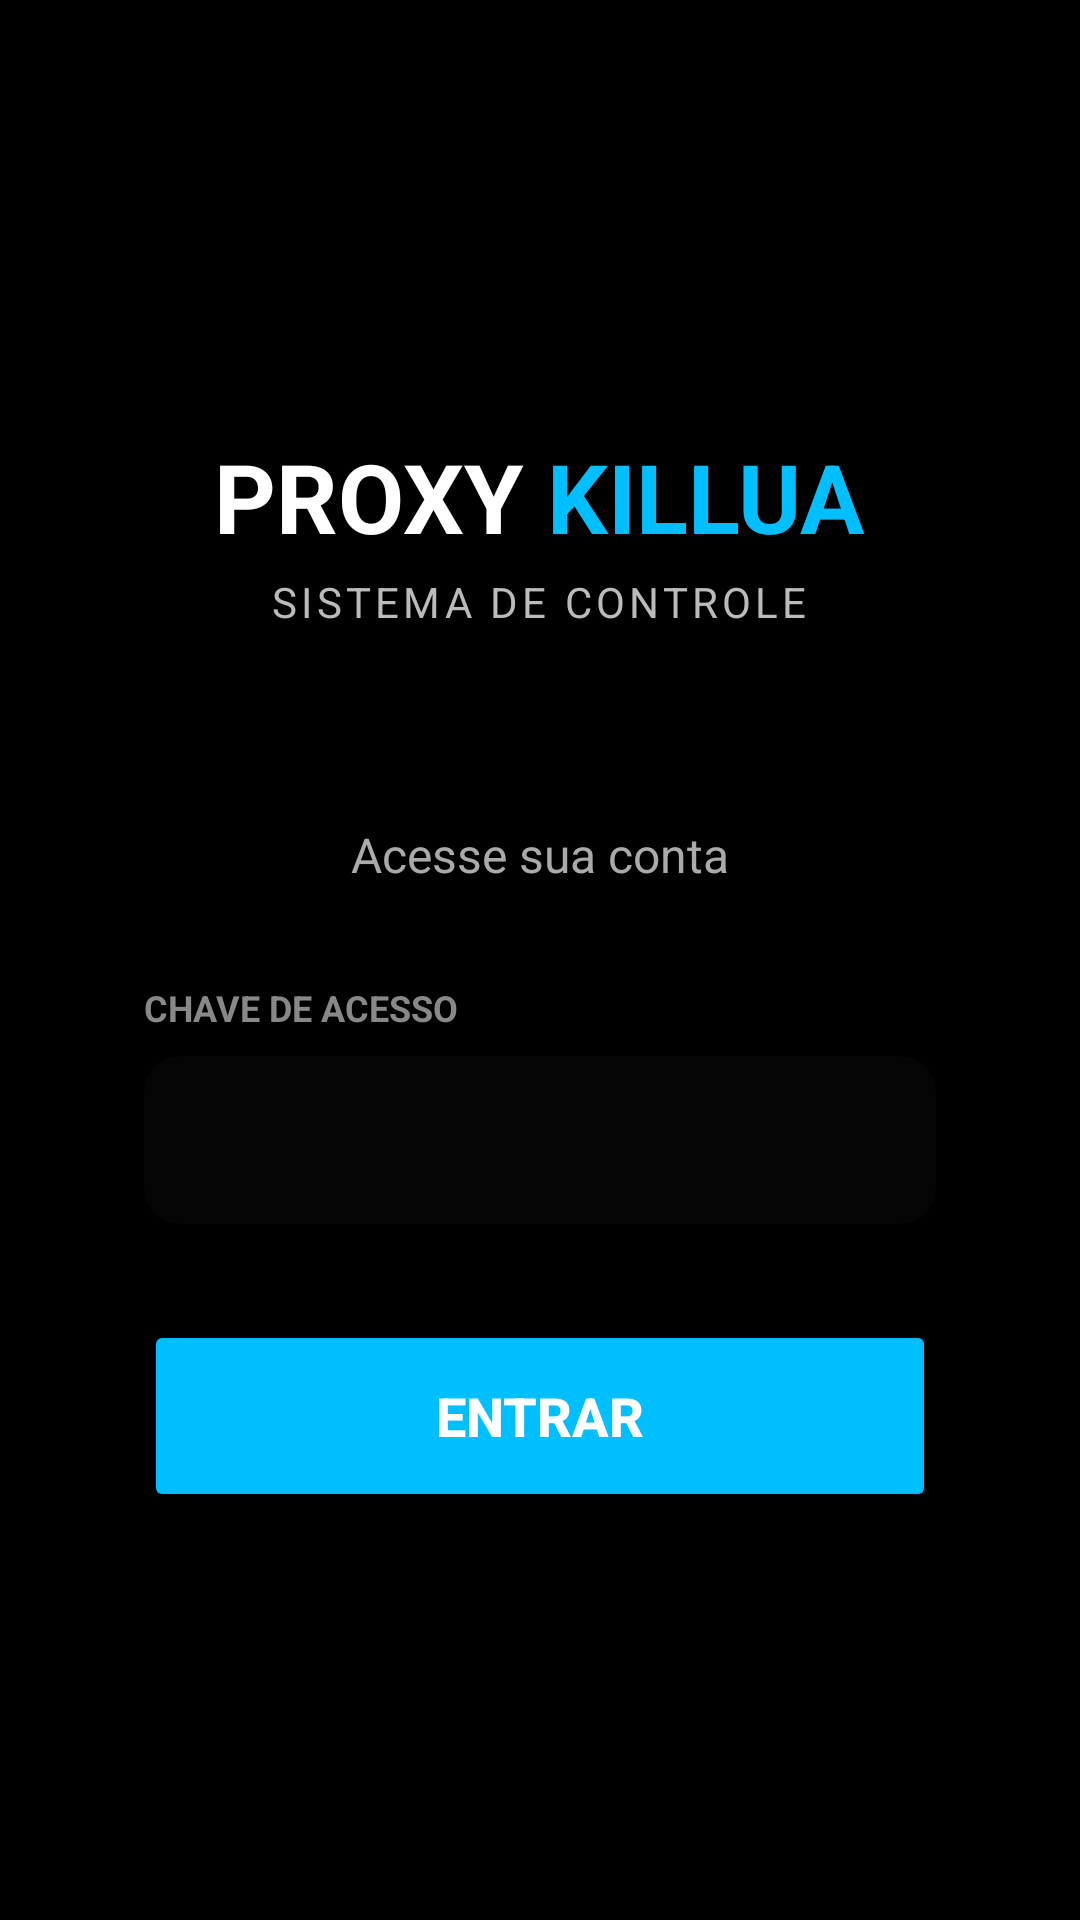

Write the Android layout XML for this screen, with the resource values it uses.
<!-- AndroidManifest.xml: application theme AppTheme -->
<!-- res/layout/activity_login.xml -->
<?xml version="1.0" encoding="utf-8"?>
<RelativeLayout xmlns:android="http://schemas.android.com/apk/res/android"
    android:layout_width="match_parent"
    android:layout_height="match_parent"
    android:background="#000000"
    android:padding="24dp">

    
    <LinearLayout
        android:id="@+id/header"
        android:layout_width="wrap_content"
        android:layout_height="wrap_content"
        android:layout_centerHorizontal="true"
        android:layout_marginTop="120dp"
        android:gravity="center"
        android:orientation="vertical">

        <LinearLayout
            android:layout_width="wrap_content"
            android:layout_height="wrap_content"
            android:orientation="horizontal">

            <TextView
                android:layout_width="wrap_content"
                android:layout_height="wrap_content"
                android:text="PROXY "
                android:textColor="#FFFFFF"
                android:textSize="32sp"
                android:textStyle="bold" />

            <TextView
                android:layout_width="wrap_content"
                android:layout_height="wrap_content"
                android:text="KILLUA"
                android:textColor="#00BFFF"
                android:textSize="32sp"
                android:textStyle="bold" />
        </LinearLayout>

        <TextView
            android:layout_width="wrap_content"
            android:layout_height="wrap_content"
            android:text="SISTEMA DE CONTROLE"
            android:textColor="#BBBBBB"
            android:textSize="14sp"
            android:letterSpacing="0.1"
            android:layout_marginTop="4dp"/>
    </LinearLayout>

    
    <LinearLayout
        android:layout_width="match_parent"
        android:layout_height="wrap_content"
        android:layout_below="@id/header"
        android:layout_marginTop="40dp"
        android:background="@drawable/bg_login_card"
        android:orientation="vertical"
        android:padding="24dp">

        <TextView
            android:layout_width="wrap_content"
            android:layout_height="wrap_content"
            android:layout_gravity="center_horizontal"
            android:text="Acesse sua conta"
            android:textColor="#AAAAAA"
            android:textSize="16sp"
            android:layout_marginBottom="32dp"/>

        <TextView
            android:layout_width="wrap_content"
            android:layout_height="wrap_content"
            android:text="CHAVE DE ACESSO"
            android:textColor="#888888"
            android:textSize="12sp"
            android:textStyle="bold"
            android:layout_marginBottom="8dp"/>

        <EditText
            android:id="@+id/etAccessKey"
            android:layout_width="match_parent"
            android:layout_height="56dp"
            android:background="@drawable/bg_input_field"
            android:inputType="textPassword"
            android:paddingHorizontal="16dp"
            android:textColor="#FFFFFF"
            android:layout_marginBottom="32dp"/>

        <Button
            android:id="@+id/btnLogin"
            android:layout_width="match_parent"
            android:layout_height="64dp"
            android:backgroundTint="#00BFFF"
            android:text="ENTRAR"
            android:textColor="#FFFFFF"
            android:textSize="18sp"
            android:textStyle="bold"
            android:stateListAnimator="@null"/>
    </LinearLayout>

</RelativeLayout>
<!-- resources referenced by this layout -->
<resources>
  <!-- drawable bg_input_field (drawable) -->
  <?xml version="1.0" encoding="utf-8"?>
  <shape xmlns:android="http://schemas.android.com/apk/res/android">
      <solid android:color="#050505" />
      <corners android:radius="12dp" />
  </shape>
</resources>
